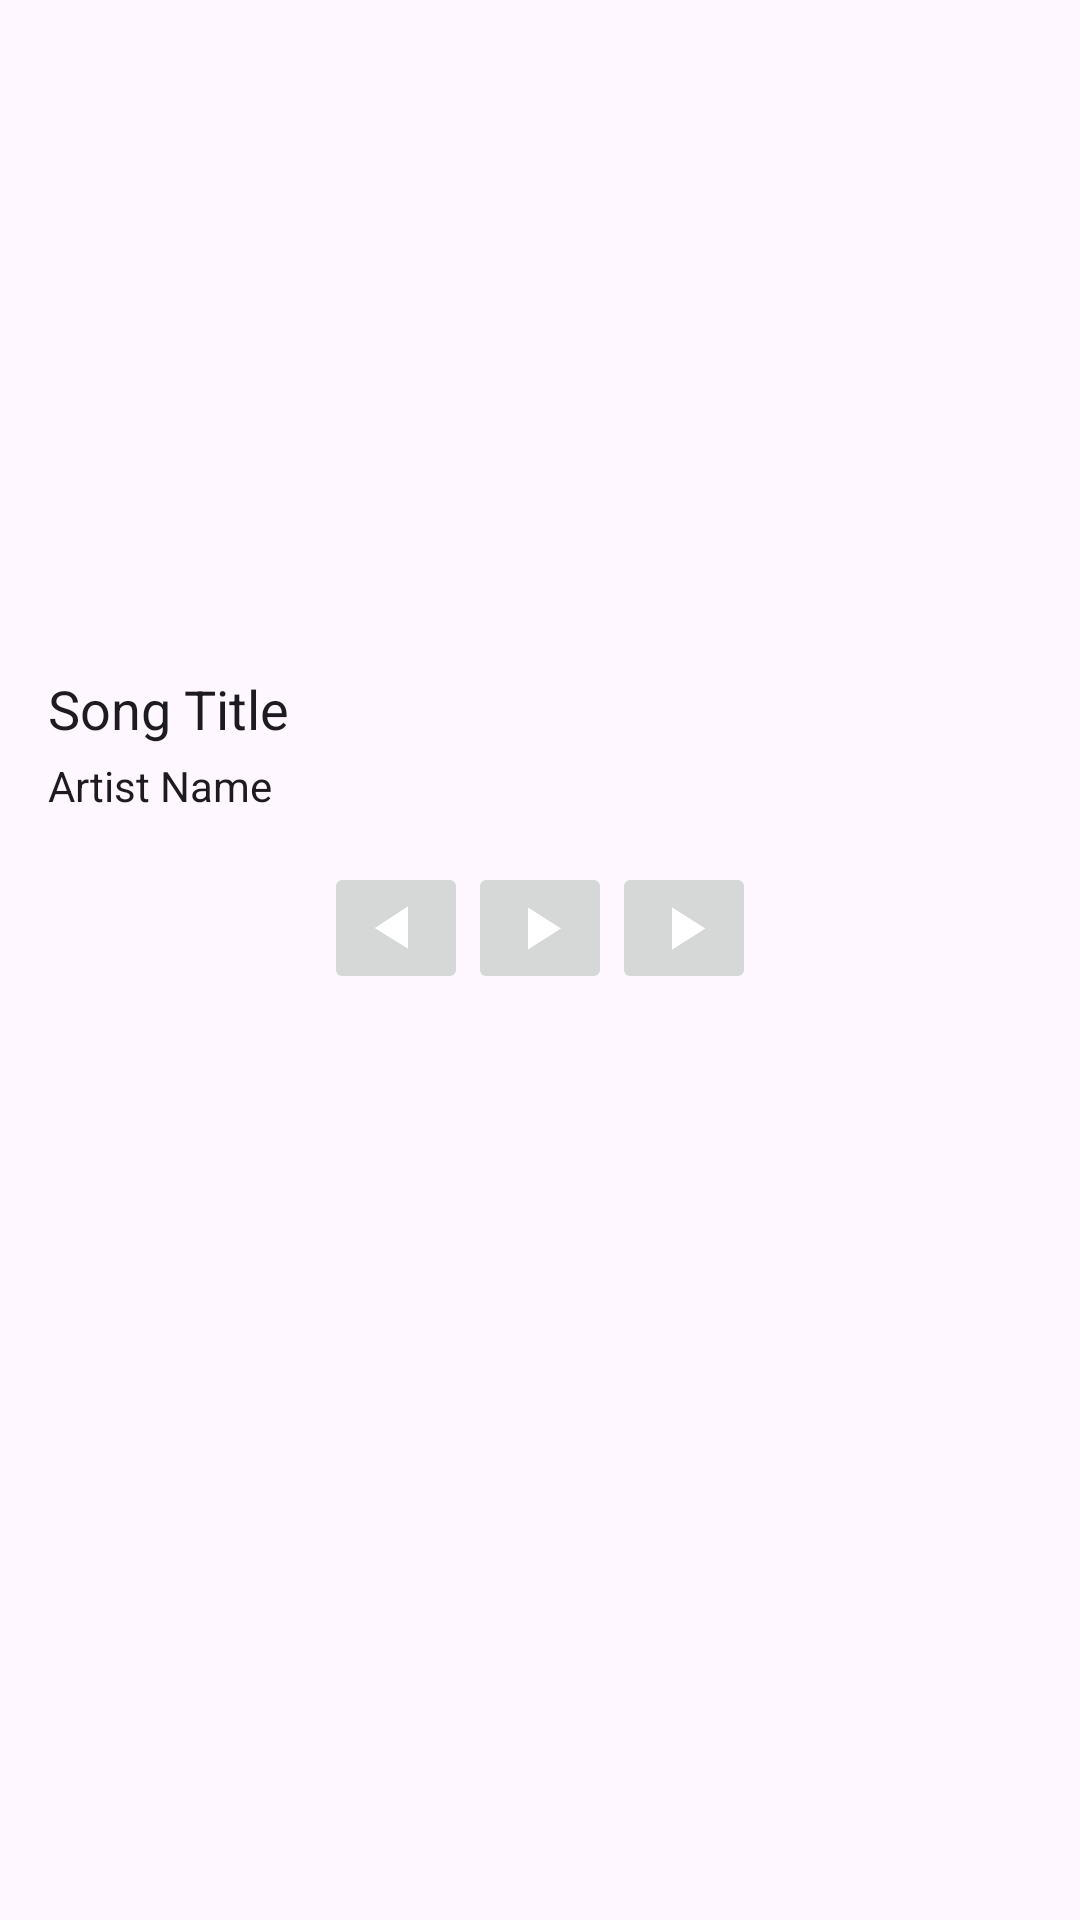

Produce the Android XML layout that renders to this screen, including the resource entries it uses.
<!-- AndroidManifest.xml: application theme Theme.YoutubeMusicMod -->
<!-- res/layout/player_bottom_sheet.xml -->
<?xml version="1.0" encoding="utf-8"?>
<LinearLayout xmlns:android="http://schemas.android.com/apk/res/android"
    android:layout_width="match_parent"
    android:layout_height="wrap_content"
    android:orientation="vertical"
    android:padding="16dp"
    android:background="?attr/colorSurface">

    
    <ImageView
        android:id="@+id/album_art"
        android:layout_width="match_parent"
        android:layout_height="200dp"
        android:scaleType="centerCrop"/>

    
    <TextView
        android:id="@+id/song_title"
        android:layout_width="match_parent"
        android:layout_height="wrap_content"
        android:text="Song Title"
        android:textSize="18sp"
        android:textColor="?attr/colorOnSurface"
        android:layout_marginTop="8dp"
        android:layout_marginBottom="4dp" />

    <TextView
        android:id="@+id/artist_name"
        android:layout_width="match_parent"
        android:layout_height="wrap_content"
        android:text="Artist Name"
        android:textColor="?attr/colorOnSurface"
        android:layout_marginBottom="16dp" />

    
    <LinearLayout
        android:layout_width="match_parent"
        android:layout_height="wrap_content"
        android:orientation="horizontal"
        android:gravity="center"
        android:layout_marginBottom="16dp">

        <ImageButton
            android:id="@+id/previous_button"
            android:layout_width="wrap_content"
            android:layout_height="wrap_content"
            android:src="@drawable/ic_previous"
            android:contentDescription="previous-song" />

        <ImageButton
            android:id="@+id/play_pause_button"
            android:layout_width="wrap_content"
            android:layout_height="wrap_content"
            android:src="@drawable/ic_play"
            android:contentDescription="play-pause-song" />

        <ImageButton
            android:id="@+id/next_button"
            android:layout_width="wrap_content"
            android:layout_height="wrap_content"
            android:src="@drawable/ic_next"
            android:contentDescription="next-song" />
    </LinearLayout>


</LinearLayout>
<!-- resources referenced by this layout -->
<resources>
  <!-- drawable ic_next (drawable) -->
  <?xml version="1.0" encoding="utf-8"?>
  <vector xmlns:android="http://schemas.android.com/apk/res/android"
      android:width="24dp"
      android:height="24dp"
      android:viewportWidth="24"
      android:viewportHeight="24">
      <path
          android:fillColor="#FFFFFF"
          android:pathData="M8,5.14v14l11,-7L8,5.14z"/>
      <path
          android:fillColor="#FFFFFF"
          android:translateX="12"
          android:pathData="M8,5.14v14l11,-7L8,5.14z"/>
  </vector>
  <!-- drawable ic_play (drawable) -->
  <?xml version="1.0" encoding="utf-8"?>
  <vector xmlns:android="http://schemas.android.com/apk/res/android"
      android:width="24dp"
      android:height="24dp"
      android:viewportWidth="24"
      android:viewportHeight="24">
      <path
          android:fillColor="#FFFFFF"
          android:pathData="M8,5.14v14l11,-7L8,5.14z"/>
  </vector>
  <!-- drawable ic_previous (drawable) -->
  <?xml version="1.0" encoding="utf-8"?>
  <vector xmlns:android="http://schemas.android.com/apk/res/android"
      android:width="24dp"
      android:height="24dp"
      android:viewportWidth="24"
      android:viewportHeight="24">
      <path
          android:fillColor="#FFFFFF"
          android:pathData="M16,18.86v-14L5,12l11,6.86z"/>
      <path
          android:fillColor="#FFFFFF"
          android:translateX="-12"
          android:pathData="M16,18.86v-14L5,12l11,6.86z"/>
  </vector>
  <style name="Theme.YoutubeMusicMod" parent="Theme.MaterialComponents.DayNight.DarkActionBar">
          
          <item name="colorPrimary">@color/purple_500</item>
          <item name="colorPrimaryVariant">@color/purple_700</item>
          <item name="colorOnPrimary">@color/white</item>
          
          <item name="colorSecondary">@color/teal_200</item>
          <item name="colorSecondaryVariant">@color/teal_700</item>
          <item name="colorOnSecondary">@color/black</item>
          
          <item name="android:statusBarColor">?attr/colorPrimaryVariant</item>
          
      </style>
  <!-- not gathered from this repository: default colours our renderer supplied (Android Studio template values) -->
  <color name="purple_500">#FF6200EE</color>
  <color name="purple_700">#FF3700B3</color>
  <color name="teal_200">#FF03DAC5</color>
  <color name="teal_700">#FF018786</color>
  <color name="black">#FF000000</color>
  <color name="white">#FFFFFFFF</color>
</resources>
